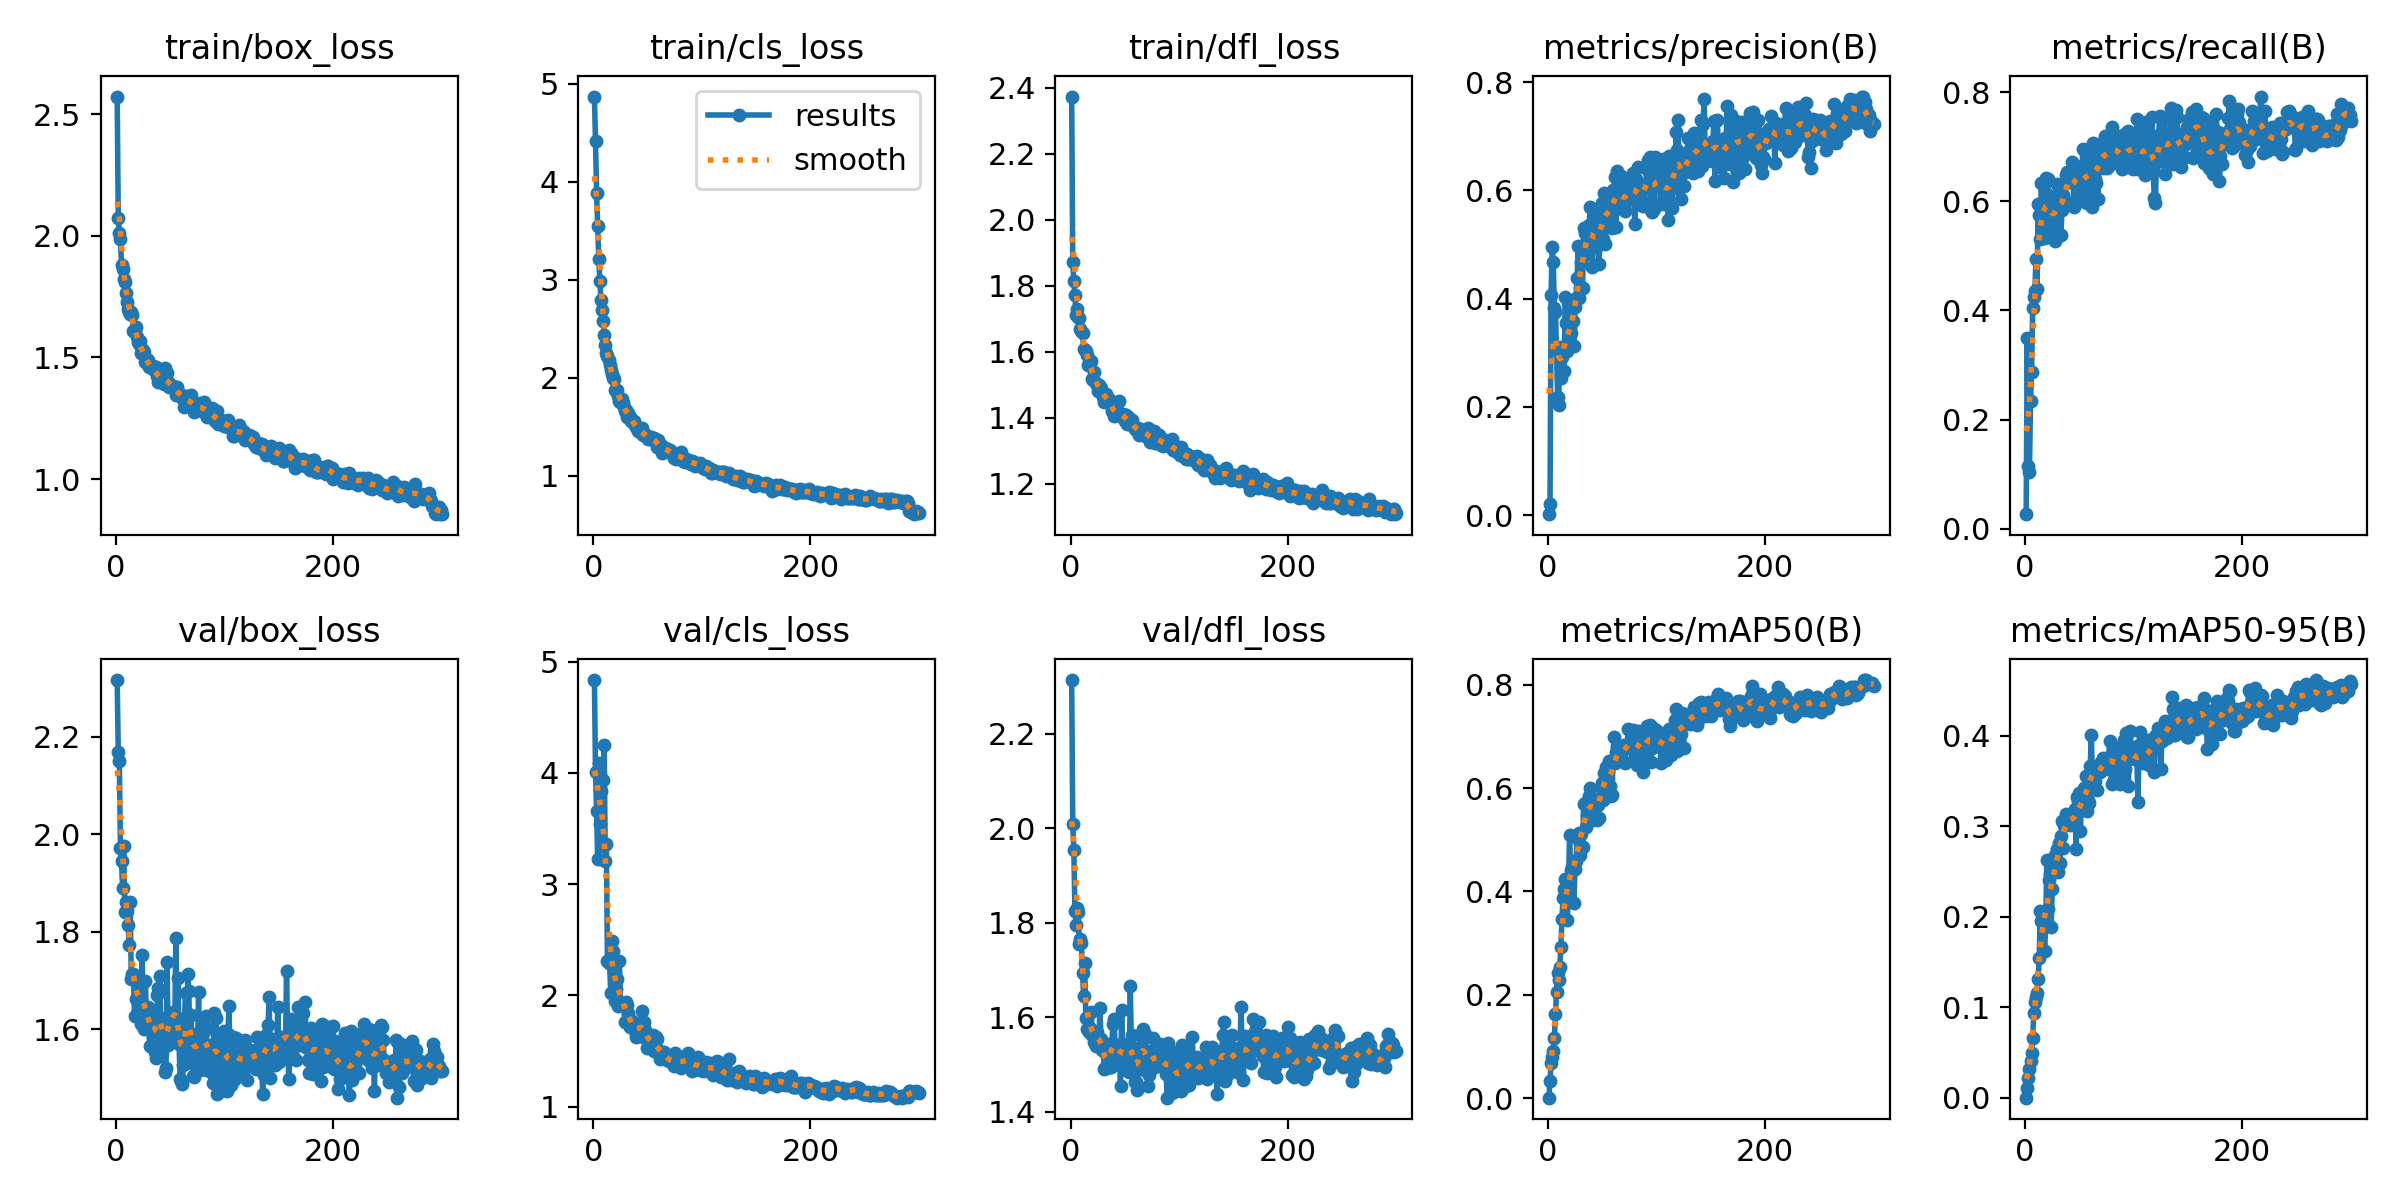

The table this chart was drawn from, first rows:
epoch, train/box_loss, train/cls_loss, train/dfl_loss, metrics/precision(B), metrics/recall(B), metrics/mAP50(B), metrics/mAP50-95(B), val/box_loss, val/cls_loss, val/dfl_loss, lr/pg0, lr/pg1, lr/pg2
1, 2.573, 4.871, 2.373, 0.00166, 0.02683, 0.00134, 0.00024, 2.316, 4.834, 2.314, 0.0001104, 0.0001104, 0.0001104
2, 2.075, 4.414, 1.871, 0.02061, 0.3499, 0.0335, 0.01126, 2.169, 4.009, 2.009, 0.0002207, 0.0002207, 0.0002207
3, 2.012, 3.882, 1.813, 0.4076, 0.1142, 0.06774, 0.02185, 2.149, 3.654, 1.954, 0.0003302, 0.0003302, 0.0003302
4, 1.989, 3.554, 1.772, 0.4963, 0.1047, 0.08079, 0.03206, 1.972, 3.225, 1.825, 0.0003297, 0.0003297, 0.0003297
5, 1.881, 3.215, 1.711, 0.4682, 0.2345, 0.09209, 0.0404, 1.944, 4.087, 1.796, 0.0003286, 0.0003286, 0.0003286
6, 1.865, 2.991, 1.729, 0.3832, 0.2864, 0.1165, 0.0497, 1.889, 3.538, 1.831, 0.0003275, 0.0003275, 0.0003275
7, 1.821, 2.793, 1.706, 0.3759, 0.4046, 0.1622, 0.0667, 1.975, 3.84, 1.823, 0.0003264, 0.0003264, 0.0003264
8, 1.811, 2.686, 1.702, 0.3052, 0.4253, 0.2055, 0.09425, 1.84, 3.344, 1.755, 0.0003253, 0.0003253, 0.0003253
9, 1.765, 2.582, 1.669, 0.218, 0.4349, 0.2429, 0.1056, 1.861, 3.933, 1.766, 0.0003242, 0.0003242, 0.0003242
10, 1.726, 2.438, 1.661, 0.2037, 0.4934, 0.2286, 0.1119, 1.843, 4.246, 1.758, 0.0003231, 0.0003231, 0.0003231
11, 1.701, 2.334, 1.655, 0.311, 0.4391, 0.2537, 0.1161, 1.814, 3.207, 1.693, 0.000322, 0.000322, 0.000322
12, 1.685, 2.256, 1.609, 0.2542, 0.5944, 0.2926, 0.1311, 1.774, 3.36, 1.645, 0.0003209, 0.0003209, 0.0003209
13, 1.678, 2.218, 1.606, 0.2914, 0.5755, 0.3469, 0.1545, 1.861, 2.308, 1.714, 0.0003198, 0.0003198, 0.0003198
14, 1.688, 2.181, 1.602, 0.3086, 0.5304, 0.387, 0.2062, 1.703, 2.292, 1.599, 0.0003187, 0.0003187, 0.0003187
15, 1.676, 2.127, 1.589, 0.2669, 0.633, 0.4055, 0.1949, 1.713, 2.287, 1.576, 0.0003176, 0.0003176, 0.0003176
16, 1.607, 2.075, 1.561, 0.4028, 0.5523, 0.4237, 0.2031, 1.713, 2.023, 1.575, 0.0003165, 0.0003165, 0.0003165
17, 1.604, 2.038, 1.565, 0.356, 0.5325, 0.3796, 0.1885, 1.627, 2.487, 1.57, 0.0003154, 0.0003154, 0.0003154
18, 1.625, 1.999, 1.568, 0.3028, 0.5964, 0.3451, 0.1628, 1.663, 2.402, 1.577, 0.0003143, 0.0003143, 0.0003143
19, 1.583, 1.983, 1.572, 0.3106, 0.6417, 0.4028, 0.19, 1.704, 2.201, 1.612, 0.0003132, 0.0003132, 0.0003132
20, 1.563, 1.869, 1.519, 0.3473, 0.6137, 0.5088, 0.2631, 1.64, 1.946, 1.563, 0.0003121, 0.0003121, 0.0003121
21, 1.555, 1.86, 1.513, 0.3368, 0.6404, 0.4416, 0.2081, 1.703, 2.053, 1.568, 0.000311, 0.000311, 0.000311
22, 1.567, 1.875, 1.538, 0.3856, 0.5344, 0.4482, 0.2406, 1.639, 2.145, 1.548, 0.0003099, 0.0003099, 0.0003099
23, 1.52, 1.815, 1.506, 0.3594, 0.575, 0.4537, 0.247, 1.61, 1.908, 1.54, 0.0003088, 0.0003088, 0.0003088
24, 1.522, 1.76, 1.498, 0.3129, 0.5973, 0.3771, 0.1886, 1.751, 2.312, 1.569, 0.0003077, 0.0003077, 0.0003077
25, 1.533, 1.756, 1.482, 0.3851, 0.5523, 0.4438, 0.2304, 1.645, 1.918, 1.541, 0.0003066, 0.0003066, 0.0003066
26, 1.522, 1.783, 1.498, 0.4007, 0.592, 0.4589, 0.2566, 1.6, 1.926, 1.543, 0.0003055, 0.0003055, 0.0003055
27, 1.48, 1.742, 1.483, 0.4391, 0.5473, 0.505, 0.2504, 1.699, 1.929, 1.619, 0.0003044, 0.0003044, 0.0003044
28, 1.488, 1.702, 1.492, 0.4975, 0.5269, 0.5023, 0.2677, 1.621, 1.919, 1.554, 0.0003033, 0.0003033, 0.0003033
29, 1.492, 1.659, 1.476, 0.4021, 0.6308, 0.5135, 0.275, 1.645, 1.761, 1.531, 0.0003022, 0.0003022, 0.0003022
30, 1.459, 1.675, 1.462, 0.42, 0.6135, 0.4711, 0.2495, 1.629, 1.942, 1.532, 0.0003011, 0.0003011, 0.0003011
31, 1.464, 1.602, 1.449, 0.4675, 0.5913, 0.5112, 0.2812, 1.566, 1.915, 1.49, 0.0003, 0.0003, 0.0003
32, 1.46, 1.638, 1.462, 0.4189, 0.6293, 0.4861, 0.26, 1.603, 1.837, 1.494, 0.0002989, 0.0002989, 0.0002989
33, 1.456, 1.606, 1.473, 0.5303, 0.5374, 0.5686, 0.2894, 1.61, 1.789, 1.492, 0.0002978, 0.0002978, 0.0002978
34, 1.464, 1.596, 1.46, 0.5215, 0.5848, 0.5715, 0.3057, 1.584, 1.712, 1.518, 0.0002967, 0.0002967, 0.0002967
35, 1.448, 1.563, 1.458, 0.4829, 0.6118, 0.5248, 0.2765, 1.579, 1.739, 1.506, 0.0002956, 0.0002956, 0.0002956
36, 1.458, 1.563, 1.451, 0.5079, 0.5915, 0.5487, 0.3019, 1.552, 1.768, 1.494, 0.0002945, 0.0002945, 0.0002945
37, 1.46, 1.556, 1.45, 0.525, 0.6007, 0.5437, 0.3014, 1.54, 1.727, 1.495, 0.0002934, 0.0002934, 0.0002934
38, 1.425, 1.518, 1.419, 0.5363, 0.6479, 0.5842, 0.3131, 1.67, 1.684, 1.545, 0.0002923, 0.0002923, 0.0002923
39, 1.397, 1.494, 1.419, 0.5688, 0.6542, 0.601, 0.3127, 1.684, 1.624, 1.585, 0.0002912, 0.0002912, 0.0002912
40, 1.406, 1.484, 1.405, 0.5191, 0.6357, 0.5715, 0.3035, 1.71, 1.655, 1.597, 0.0002901, 0.0002901, 0.0002901
41, 1.405, 1.458, 1.413, 0.4591, 0.6459, 0.5377, 0.301, 1.622, 1.718, 1.54, 0.000289, 0.000289, 0.000289
42, 1.398, 1.468, 1.408, 0.5148, 0.6526, 0.5671, 0.312, 1.551, 1.657, 1.501, 0.0002879, 0.0002879, 0.0002879
43, 1.414, 1.448, 1.42, 0.5137, 0.6709, 0.5644, 0.3096, 1.567, 1.752, 1.542, 0.0002869, 0.0002869, 0.0002869
44, 1.39, 1.452, 1.412, 0.5478, 0.643, 0.5747, 0.3105, 1.593, 1.736, 1.535, 0.0002857, 0.0002857, 0.0002857
45, 1.455, 1.481, 1.452, 0.4976, 0.5902, 0.5375, 0.303, 1.513, 1.859, 1.526, 0.0002847, 0.0002847, 0.0002847
46, 1.39, 1.415, 1.405, 0.5256, 0.641, 0.568, 0.3192, 1.52, 1.629, 1.454, 0.0002835, 0.0002835, 0.0002835
47, 1.434, 1.424, 1.411, 0.4648, 0.6644, 0.5422, 0.2746, 1.738, 1.757, 1.615, 0.0002825, 0.0002825, 0.0002825
48, 1.397, 1.422, 1.412, 0.5017, 0.6363, 0.5806, 0.3319, 1.567, 1.692, 1.523, 0.0002813, 0.0002813, 0.0002813
49, 1.38, 1.406, 1.401, 0.5607, 0.6011, 0.6017, 0.3278, 1.623, 1.528, 1.501, 0.0002803, 0.0002803, 0.0002803
50, 1.387, 1.372, 1.389, 0.5773, 0.6166, 0.61, 0.3364, 1.605, 1.628, 1.524, 0.0002791, 0.0002791, 0.0002791
51, 1.385, 1.381, 1.408, 0.5112, 0.6416, 0.5761, 0.2943, 1.59, 1.622, 1.488, 0.0002781, 0.0002781, 0.0002781
52, 1.383, 1.383, 1.381, 0.5955, 0.6009, 0.6294, 0.3379, 1.635, 1.553, 1.544, 0.000277, 0.000277, 0.000277
53, 1.38, 1.397, 1.401, 0.5002, 0.6965, 0.6048, 0.3202, 1.61, 1.567, 1.509, 0.0002759, 0.0002759, 0.0002759
54, 1.379, 1.388, 1.382, 0.585, 0.6283, 0.6399, 0.3423, 1.597, 1.577, 1.484, 0.0002748, 0.0002748, 0.0002748
55, 1.345, 1.364, 1.395, 0.5797, 0.6307, 0.6339, 0.3315, 1.787, 1.646, 1.666, 0.0002737, 0.0002737, 0.0002737
56, 1.378, 1.388, 1.387, 0.5367, 0.6931, 0.6529, 0.356, 1.607, 1.502, 1.539, 0.0002726, 0.0002726, 0.0002726
57, 1.351, 1.364, 1.394, 0.5896, 0.5966, 0.6033, 0.3167, 1.706, 1.534, 1.563, 0.0002715, 0.0002715, 0.0002715
58, 1.356, 1.343, 1.371, 0.5403, 0.6333, 0.5846, 0.3294, 1.57, 1.627, 1.485, 0.0002704, 0.0002704, 0.0002704
59, 1.347, 1.293, 1.365, 0.5312, 0.6643, 0.5862, 0.3252, 1.497, 1.609, 1.464, 0.0002693, 0.0002693, 0.0002693
60, 1.343, 1.362, 1.369, 0.6003, 0.6515, 0.6483, 0.3667, 1.493, 1.512, 1.463, 0.0002682, 0.0002682, 0.0002682
... 240 more rows
